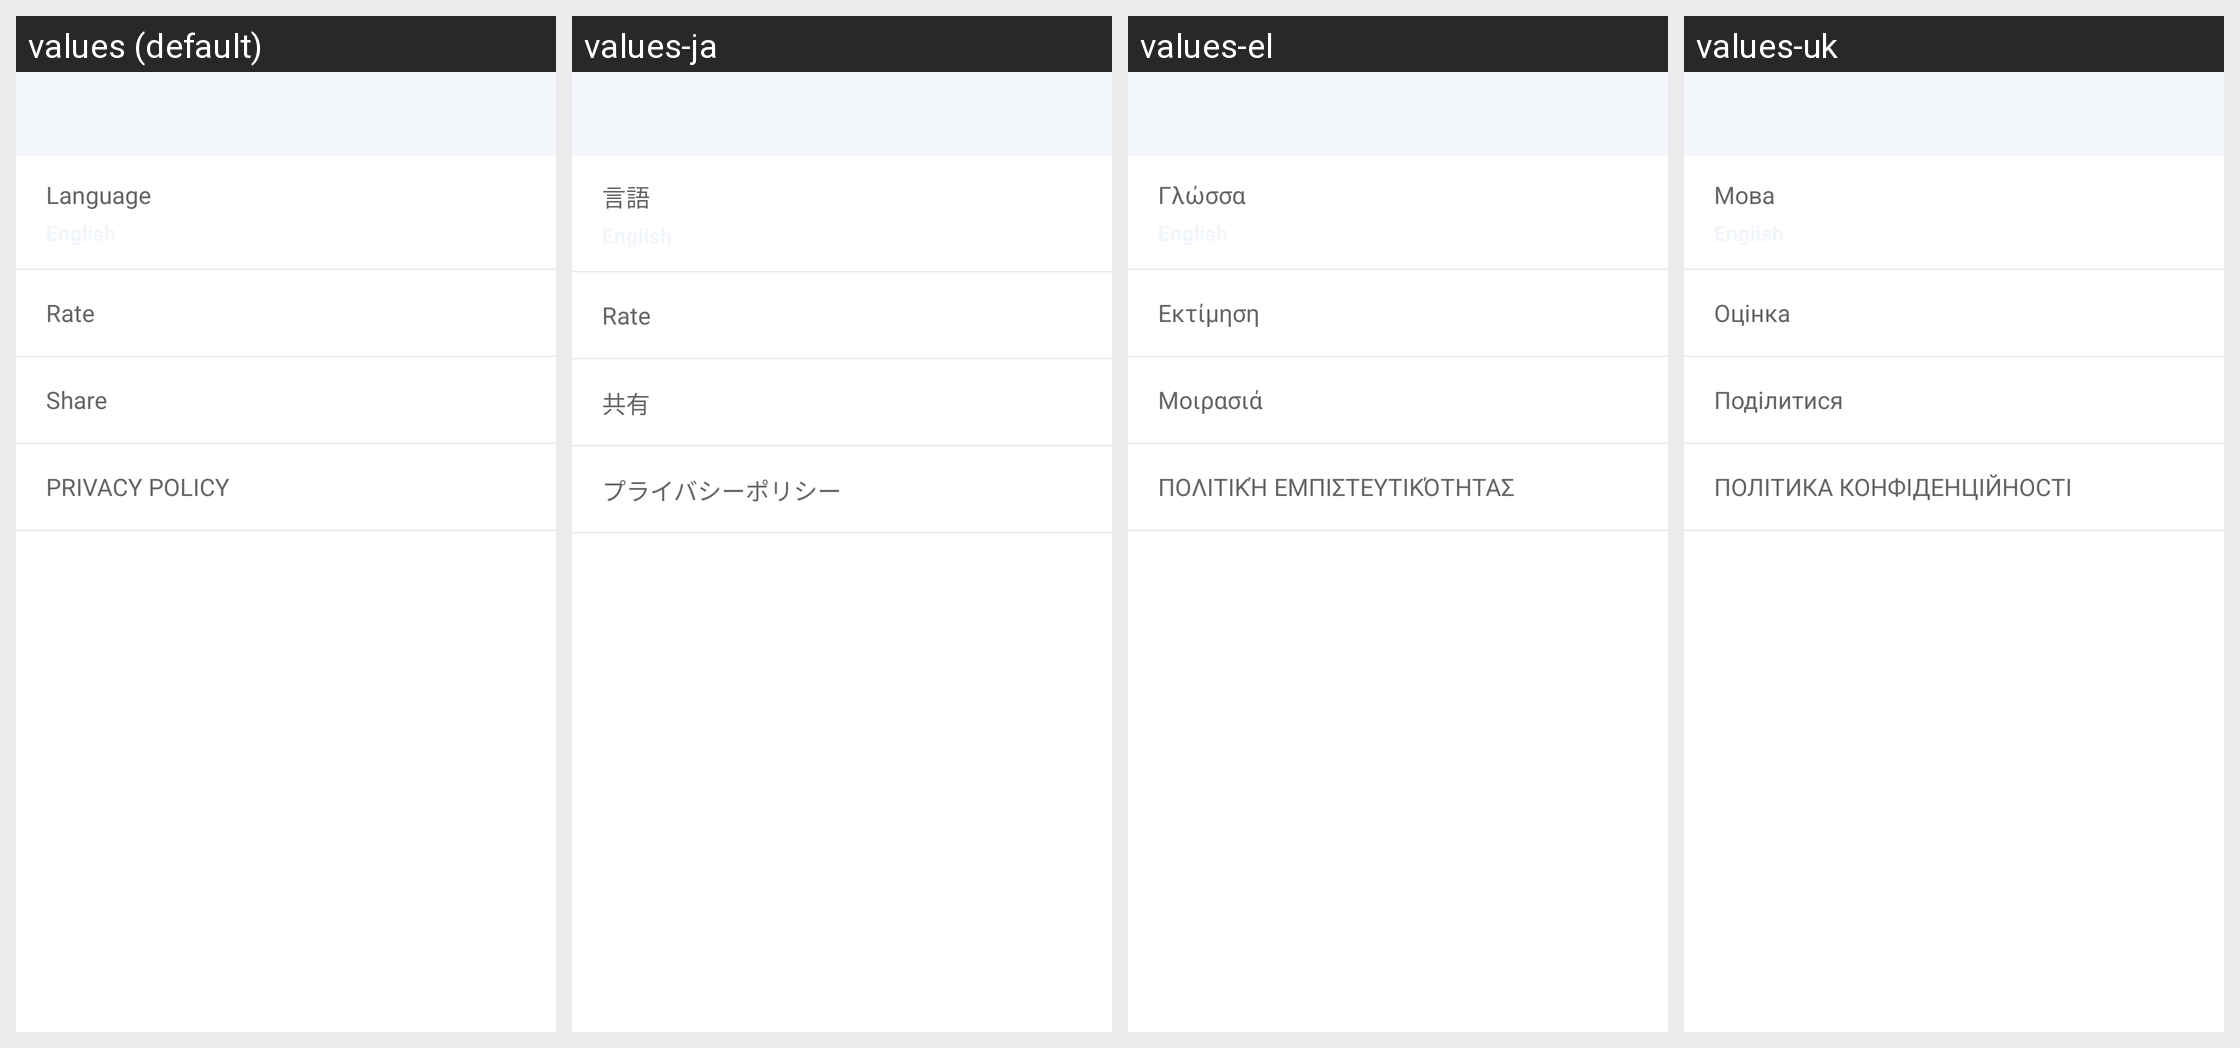

Locale-by-locale string values for the Android screen shown in this grid:
Android screen res/layout/activity_dupicate_setting.xml rendered under 4 locales, left to right: values (default), values-ja, values-el, values-uk. Device: Nexus 5 (rendered at 1080×1920; each locale shown at half size, 540×960, under a caption strip naming it); theme Theme.AppCompat.Translucent.
Other locales in the repository, not shown: values-bg, values-cs, values-de, values-et, values-fil, values-fr, values-hi, values-hr, values-id, values-it, values-pl, values-ru, values-sw, values-tr, values-vi.
Strings drawn on this screen, with the default value and each locale's value (text and hints the layout hard-codes, and strings that could not be matched under every locale, appear in the picture but are not listed):

language_setting
  values: Language
  values-ja: 言語
  values-el: Γλώσσα
  values-uk: Мова

rating
  values: Rate
  values-ja: Rate  [not translated; the default value is used]
  values-el: Εκτίμηση
  values-uk: Оцінка

share
  values: Share
  values-ja: 共有
  values-el: Μοιρασιά
  values-uk: Поділитися

policy
  values: PRIVACY POLICY
  values-ja: プライバシーポリシー
  values-el: ΠΟΛΙΤΙΚΉ ΕΜΠΙΣΤΕΥΤΙΚΌΤΗΤΑΣ
  values-uk: ПОЛІТИКА КОНФІДЕНЦІЙНОСТІ
